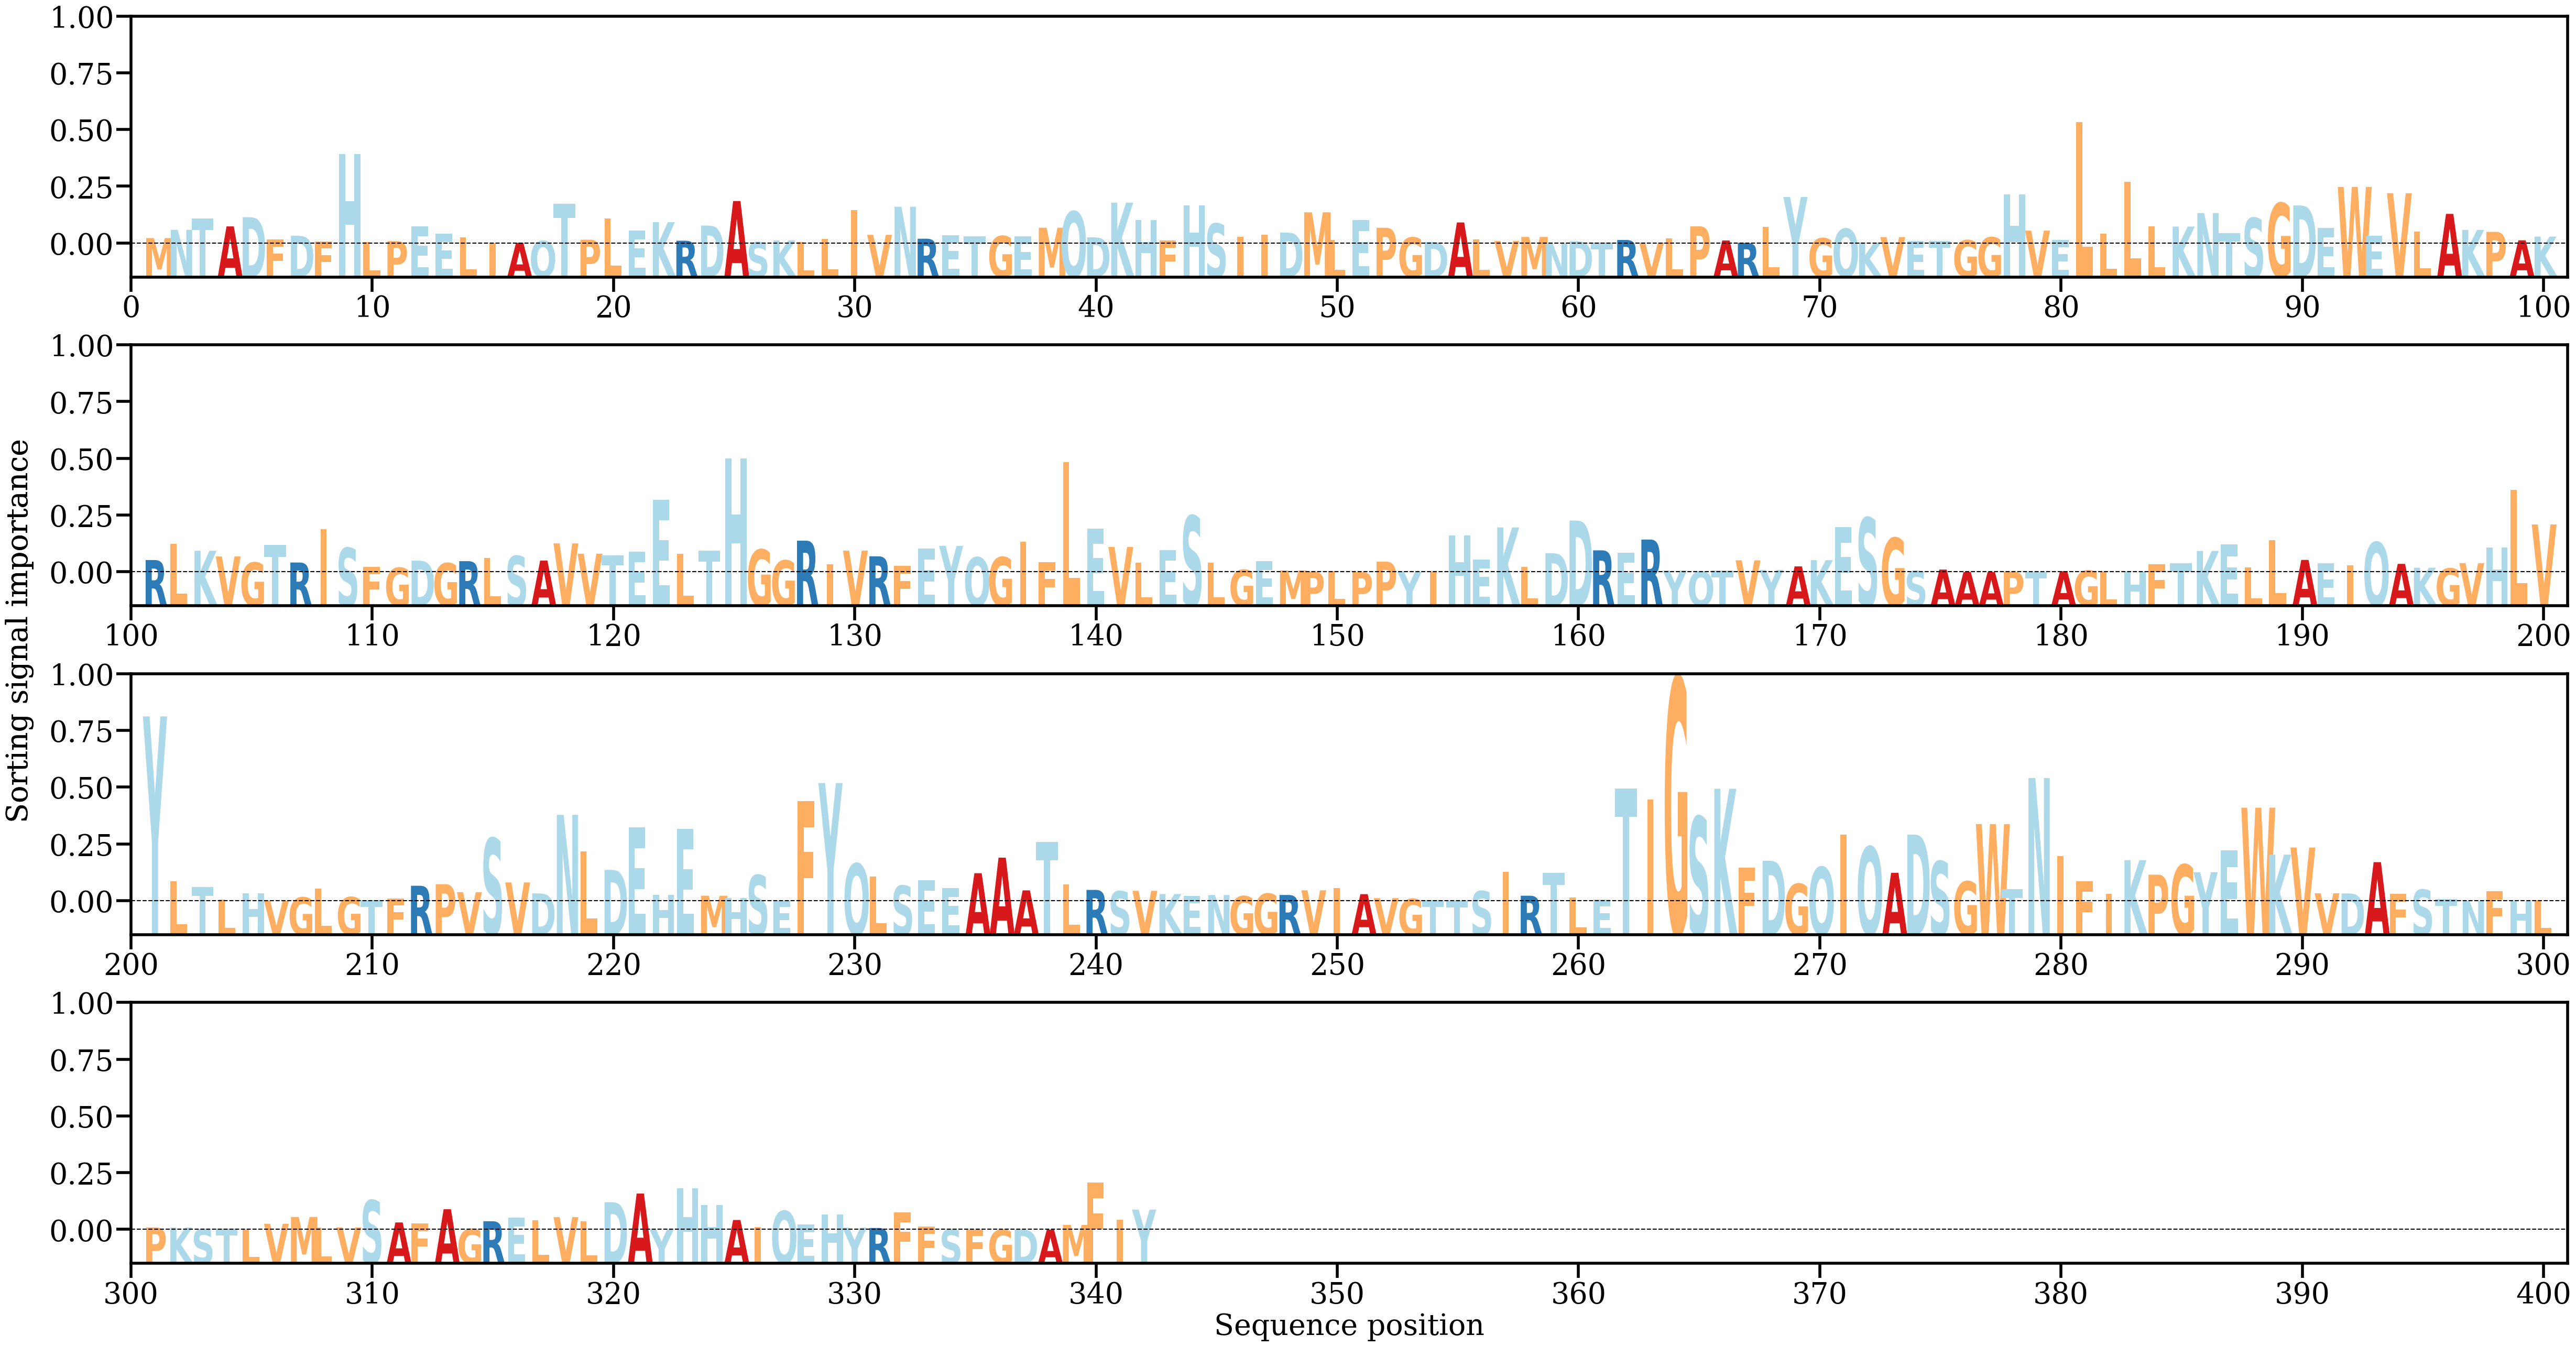

The table this chart was drawn from, first rows:
AA, Alpha
M, [0.0007565]
N, [0.00190784]
T, [0.00348631]
A, [0.00238942]
D, [0.00366639]
F, [0.00056505]
D, [0.00107843]
F, [0.00028244]
H, [0.0124649]
L, [0.00020865]
P, [0.00033126]
E, [0.00240612]
E, [0.00135824]
L, [0.000832]
I, [4.1197898e-05]
A, [0.00010242]
Q, [0.0003481]
T, [0.00551836]
P, [0.00052645]
L, [0.00349814]
E, [0.00179854]
K, [0.00297935]
R, [0.00039052]
D, [0.00250146]
A, [0.0059257]
S, [0.00018282]
K, [0.00043207]
L, [0.00023315]
L, [0.00065137]
I, [0.00465463]
V, [0.00121122]
N, [0.0051278]
R, [0.00067009]
E, [0.00117242]
T, [0.00102912]
G, [0.00104047]
E, [0.00100517]
M, [0.0022046]
Q, [0.00446865]
D, [0.00086713]
K, [0.00570192]
H, [0.00325333]
F, [0.00040445]
H, [0.00530855]
S, [0.00277949]
I, [0.00094985]
I, [0.00121456]
D, [0.00151903]
M, [0.00435186]
L, [0.0005195]
E, [0.00326068]
P, [0.00219328]
G, [0.00083836]
D, [0.00021235]
A, [0.002938]
L, [0.00057443]
V, [0.00036101]
M, [0.00091505]
N, [6.24246e-06]
D, [0.00031536]
... 282 more rows
